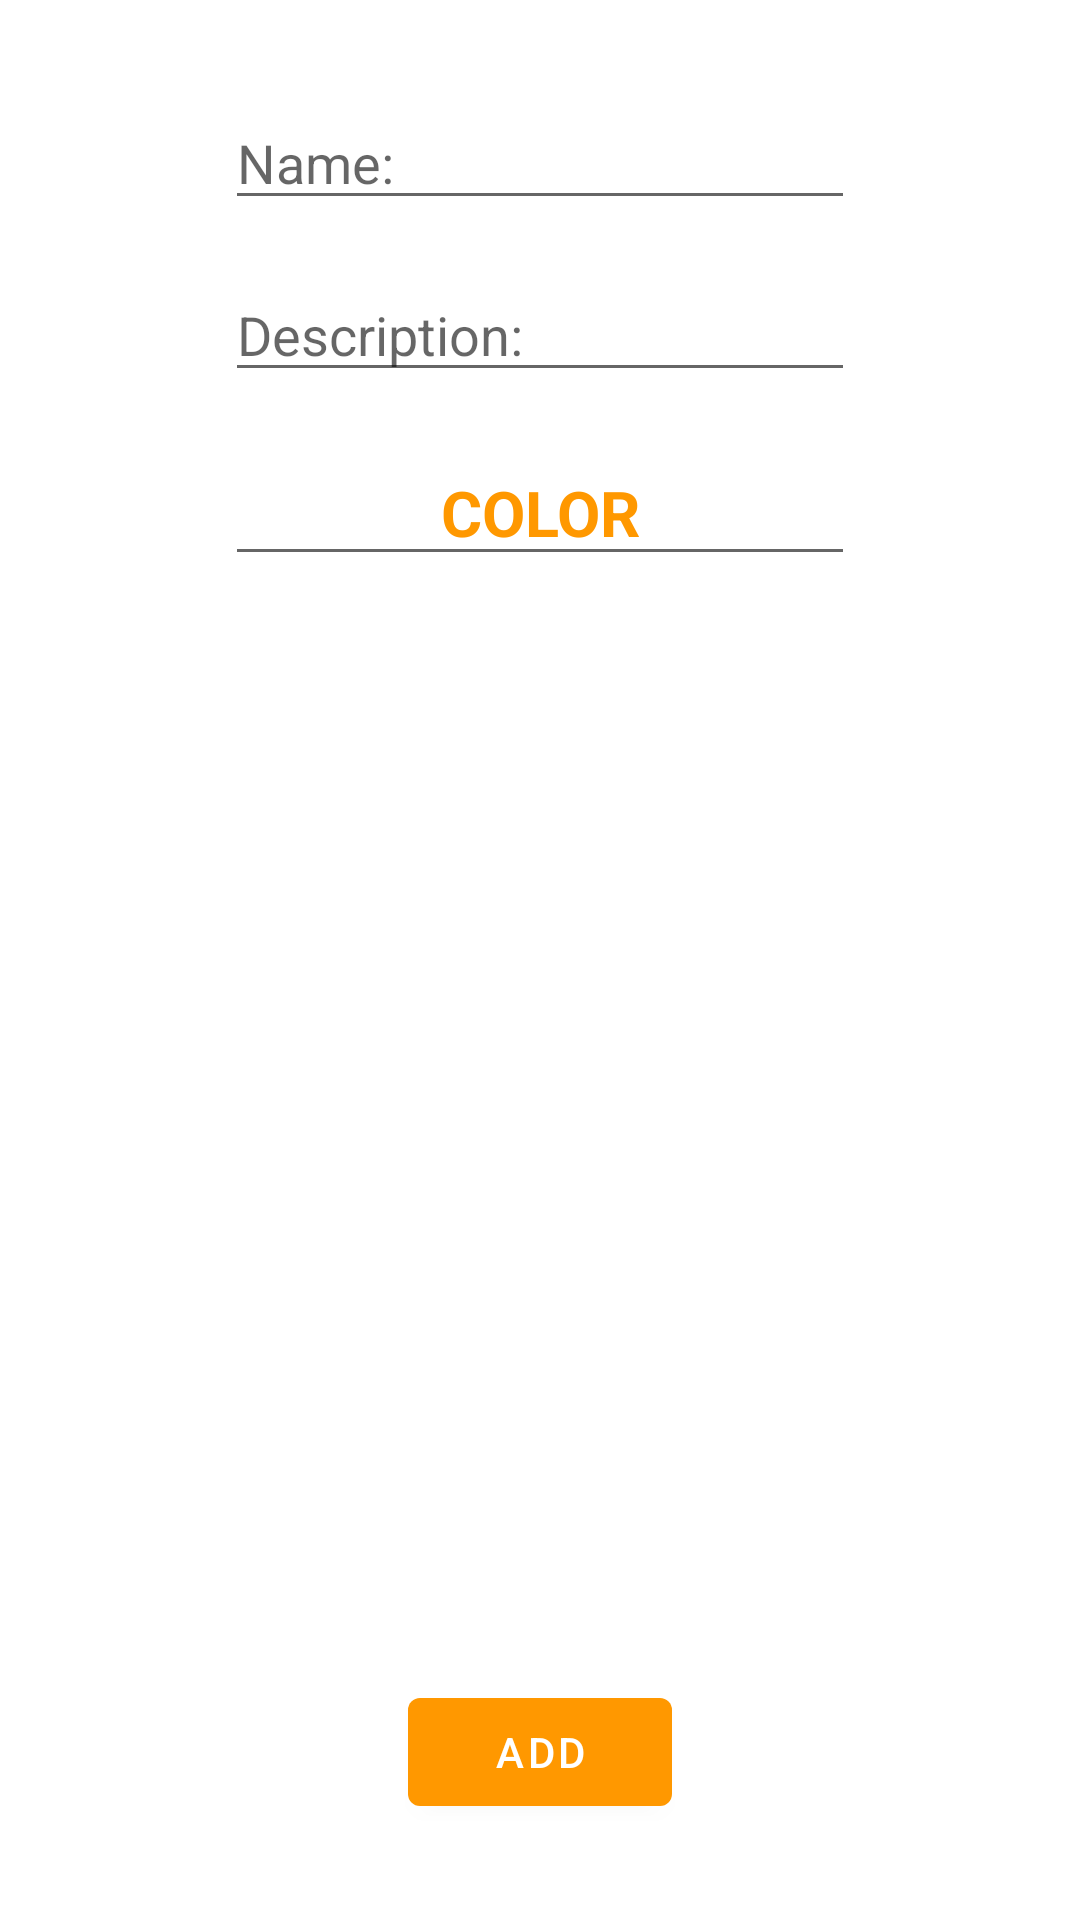

Layout XML and referenced resources for this Android screen:
<!-- AndroidManifest.xml: application theme Theme.Deprocrastinator -->
<!-- res/layout/add_task_fragment.xml -->
<?xml version="1.0" encoding="utf-8"?>
<layout xmlns:android="http://schemas.android.com/apk/res/android"
    xmlns:app="http://schemas.android.com/apk/res-auto"
    xmlns:tools="http://schemas.android.com/tools">
    <data>
        <variable
            name="viewModel"
            type="com.enigmatix.deprocrastinator.ui.addtask.AddTaskViewModel" />
    </data>
    <androidx.constraintlayout.widget.ConstraintLayout
        android:layout_width="match_parent"
        android:layout_height="match_parent"
        tools:context=".ui.addtask.AddTaskFragment">

        <EditText
            android:id="@+id/nameEdit"
            android:layout_width="wrap_content"
            android:layout_height="wrap_content"
            android:layout_marginTop="32dp"
            android:ems="10"
            android:hint="@string/name"
            android:importantForAutofill="no"
            android:inputType="textPersonName"
            app:layout_constraintEnd_toEndOf="parent"
            app:layout_constraintStart_toStartOf="parent"
            app:layout_constraintTop_toTopOf="parent" />

        <EditText
            android:id="@+id/descriptionEdit"
            android:layout_width="wrap_content"
            android:layout_height="wrap_content"
            android:layout_marginTop="16dp"
            android:ems="10"
            android:gravity="start|top"
            android:hint="@string/description"
            android:inputType="textMultiLine"
            app:layout_constraintStart_toStartOf="@+id/nameEdit"
            app:layout_constraintTop_toBottomOf="@+id/nameEdit"
            android:importantForAutofill="no" />

        <EditText
            android:id="@+id/colorEdit"
            android:layout_width="0dp"
            android:layout_height="wrap_content"
            android:layout_marginTop="16dp"
            android:focusable="false"
            android:gravity="center"
            android:importantForAutofill="no"
            android:inputType="none"
            android:text="@string/color"
            android:textAllCaps="true"
            android:textColor="@color/darker_yellow"
            android:textIsSelectable="false"
            android:textSize="21sp"
            android:textStyle="bold"
            app:layout_constraintEnd_toEndOf="@+id/descriptionEdit"
            app:layout_constraintStart_toStartOf="@+id/descriptionEdit"
            app:layout_constraintTop_toBottomOf="@+id/descriptionEdit"
            tools:ignore="LabelFor" />

        <Button
            android:id="@+id/button"
            android:layout_width="wrap_content"
            android:layout_height="wrap_content"
            android:layout_marginBottom="32dp"
            android:text="@string/add"
            app:layout_constraintBottom_toBottomOf="parent"
            app:layout_constraintEnd_toEndOf="parent"
            app:layout_constraintStart_toStartOf="parent" />
    </androidx.constraintlayout.widget.ConstraintLayout>
</layout>
<!-- resources referenced by this layout -->
<resources>
  <color name="darker_yellow">#FF9800</color>
  <string name="add">Add</string>
  <string name="color">Color</string>
  <string name="description">Description:</string>
  <string name="name">Name:</string>
  <style name="Theme.Deprocrastinator" parent="Theme.MaterialComponents.Light.DarkActionBar">
          
          <item name="colorPrimary">@color/darker_yellow</item>
          <item name="colorPrimaryVariant">@color/orange</item>
          <item name="colorOnPrimary">@color/white</item>
          
          <item name="colorSecondary">@color/pink</item>
          <item name="colorSecondaryVariant">@color/red</item>
          <item name="colorOnSecondary">@color/black</item>
          
          <item name="android:statusBarColor" tools:targetApi="l">?attr/colorPrimaryVariant</item>
          
      </style>
  <color name="orange">#E65100</color>
  <color name="white">#FFFFFFFF</color>
  <color name="pink">#EF9A9A</color>
  <color name="red">#D32F2F</color>
  <color name="black">#FF000000</color>
</resources>
